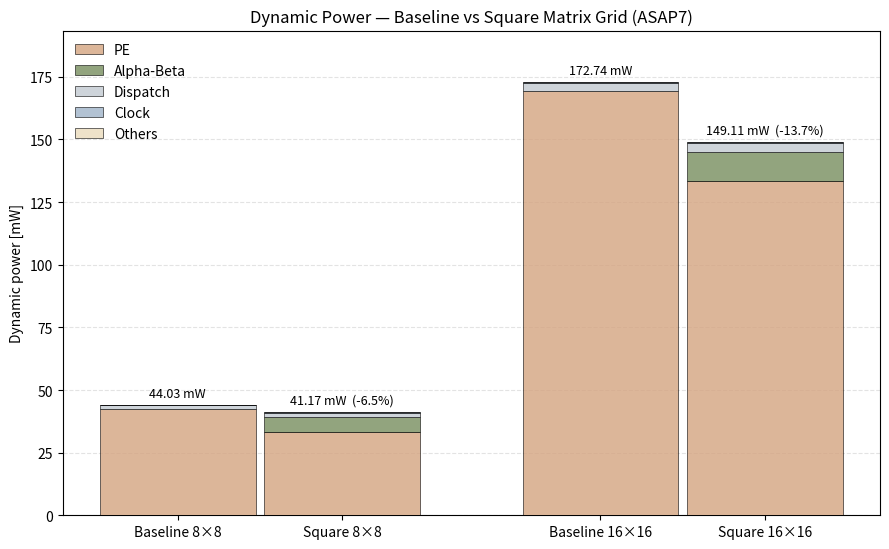

Recreate this plot in Python. (Note: this script raises an exception after producing the figure.)
# -----------------------------------------------------------------------------
# Author: Simone Machetti
#
# Description:
#   Stacked-bar chart of VCD-annotated dynamic power for the baseline (top_NxN)
#   and square (top_NxN_sqr) PE grids at 8x8 and 16x16, split into PE / Dispatch
#   / Alpha-Beta / Clock (ICG) / Others. Unlike the area chart, all four bars are
#   assembled from the per-component unit powers measured on the complete 2x2
#   grids at 100 vectors/mode (imp/dpa_2x2[_sqr]/report/power_hierarchy.rpt) - gate-level simulation
#   of an 8x8 or 16x16 grid does not fit in memory - and collected per category
#   in doc/data/res_syn_pwr.xlsx. Colours follow hist_syn_area.py, with Clock
#   added: power has a clock term area does not. Writes hist_syn_pwr.png next to
#   this.
# -----------------------------------------------------------------------------

from pathlib import Path
import matplotlib
matplotlib.use("Agg")
import matplotlib.pyplot as plt
from matplotlib.patches import Patch

UNIT_BASELINE = {
    "PE":         {"pe":          0.64075, "icg_pe": 0.02080},
    "Dispatch":   {"disp_a":      0.09485, "disp_b": 0.10500},
    "Alpha-Beta": {},
    "Clock":      {"icg_rowcol":  0.00591},
    "Others":     {"ctrl":        0.00120, "glue":   0.00000},
}

UNIT_SQUARE = {
    "PE":         {"pe_sqr":      0.50200, "icg_pe": 0.01970},
    "Dispatch":   {"disp_a_sqr":  0.12400, "disp_b_sqr": 0.10300},
    "Alpha-Beta": {"alpha":       0.36950, "beta":   0.34600},
    "Clock":      {"icg_rowcol":  0.01490},
    "Others":     {"ctrl_sqr":    0.00167, "const_sqr": 0.00001, "glue": 0.00129},
}

COUNT = {
    "pe": "N2", "pe_sqr": "N2", "icg_pe": "N2",
    "disp_a": "N", "disp_b": "N", "disp_a_sqr": "N", "disp_b_sqr": "N",
    "alpha": "N", "beta": "N", "icg_rowcol": "2N",
    "ctrl": "1", "ctrl_sqr": "1", "const_sqr": "1", "glue": "1",
}


def assemble(unit, n):
    mult = {"1": 1, "N": n, "2N": 2 * n, "N2": n * n}
    return {sec: sum(v * mult[COUNT[k]] for k, v in comps.items())
            for sec, comps in unit.items()}


bars = [
    ("Baseline 8×8",   assemble(UNIT_BASELINE, 8)),
    ("Square 8×8",     assemble(UNIT_SQUARE, 8)),
    ("Baseline 16×16", assemble(UNIT_BASELINE, 16)),
    ("Square 16×16",   assemble(UNIT_SQUARE, 16)),
]

SECTIONS = ["PE", "Alpha-Beta", "Dispatch", "Clock", "Others"]
COLORS = {
    "PE":         "#d4a480cc",
    "Dispatch":   "#ced4da",
    "Alpha-Beta": "#778d5ecc",
    "Clock":      "#9fb3c8cc",
    "Others":     "#eadbbccc",
}

width = 0.70
x = [0.0, 0.74, 1.90, 2.64]

fig, ax = plt.subplots(figsize=(9.0, 5.6))

for xi, (_, cat) in zip(x, bars):
    bottom = 0.0
    for sec in SECTIONS:
        val = cat[sec]
        if val > 0:
            ax.bar(xi, val, width, bottom=bottom, color=COLORS[sec],
                   edgecolor="black", linewidth=0.4, zorder=3)
        bottom += val

tot = [sum(c.values()) for _, c in bars]
pad = 0.012 * max(tot)
for i, (xi, t_) in enumerate(zip(x, tot)):
    label = f"{t_:.2f} mW"
    if i % 2 == 1:
        label += f"  ({t_ / tot[i - 1] - 1.0:+.1%})"
    ax.text(xi, t_ + pad, label, ha="center", va="bottom", fontsize=9)

ax.set_xticks(x)
ax.set_xticklabels([b[0] for b in bars])

ax.set_ylabel("Dynamic power [mW]")
ax.set_title("Dynamic Power — Baseline vs Square Matrix Grid (ASAP7)")
ax.set_ylim(0, max(tot) * 1.12)
ax.grid(axis="y", linestyle="--", alpha=0.35, zorder=0)

legend = [Patch(facecolor=COLORS[s], edgecolor="black", linewidth=0.4, label=s) for s in SECTIONS]
ax.legend(handles=legend, loc="upper left", frameon=False)

fig.tight_layout()
out = Path(__file__).with_name("hist_syn_pwr.png")
fig.savefig(out, dpi=200, bbox_inches="tight")
print(f"saved {out}")
for (label, cat), t_ in zip(bars, tot):
    print(f"{label:16} total={t_:8.3f} mW  " +
          "  ".join(f"{s}={cat[s]:.3f}" for s in SECTIONS))
